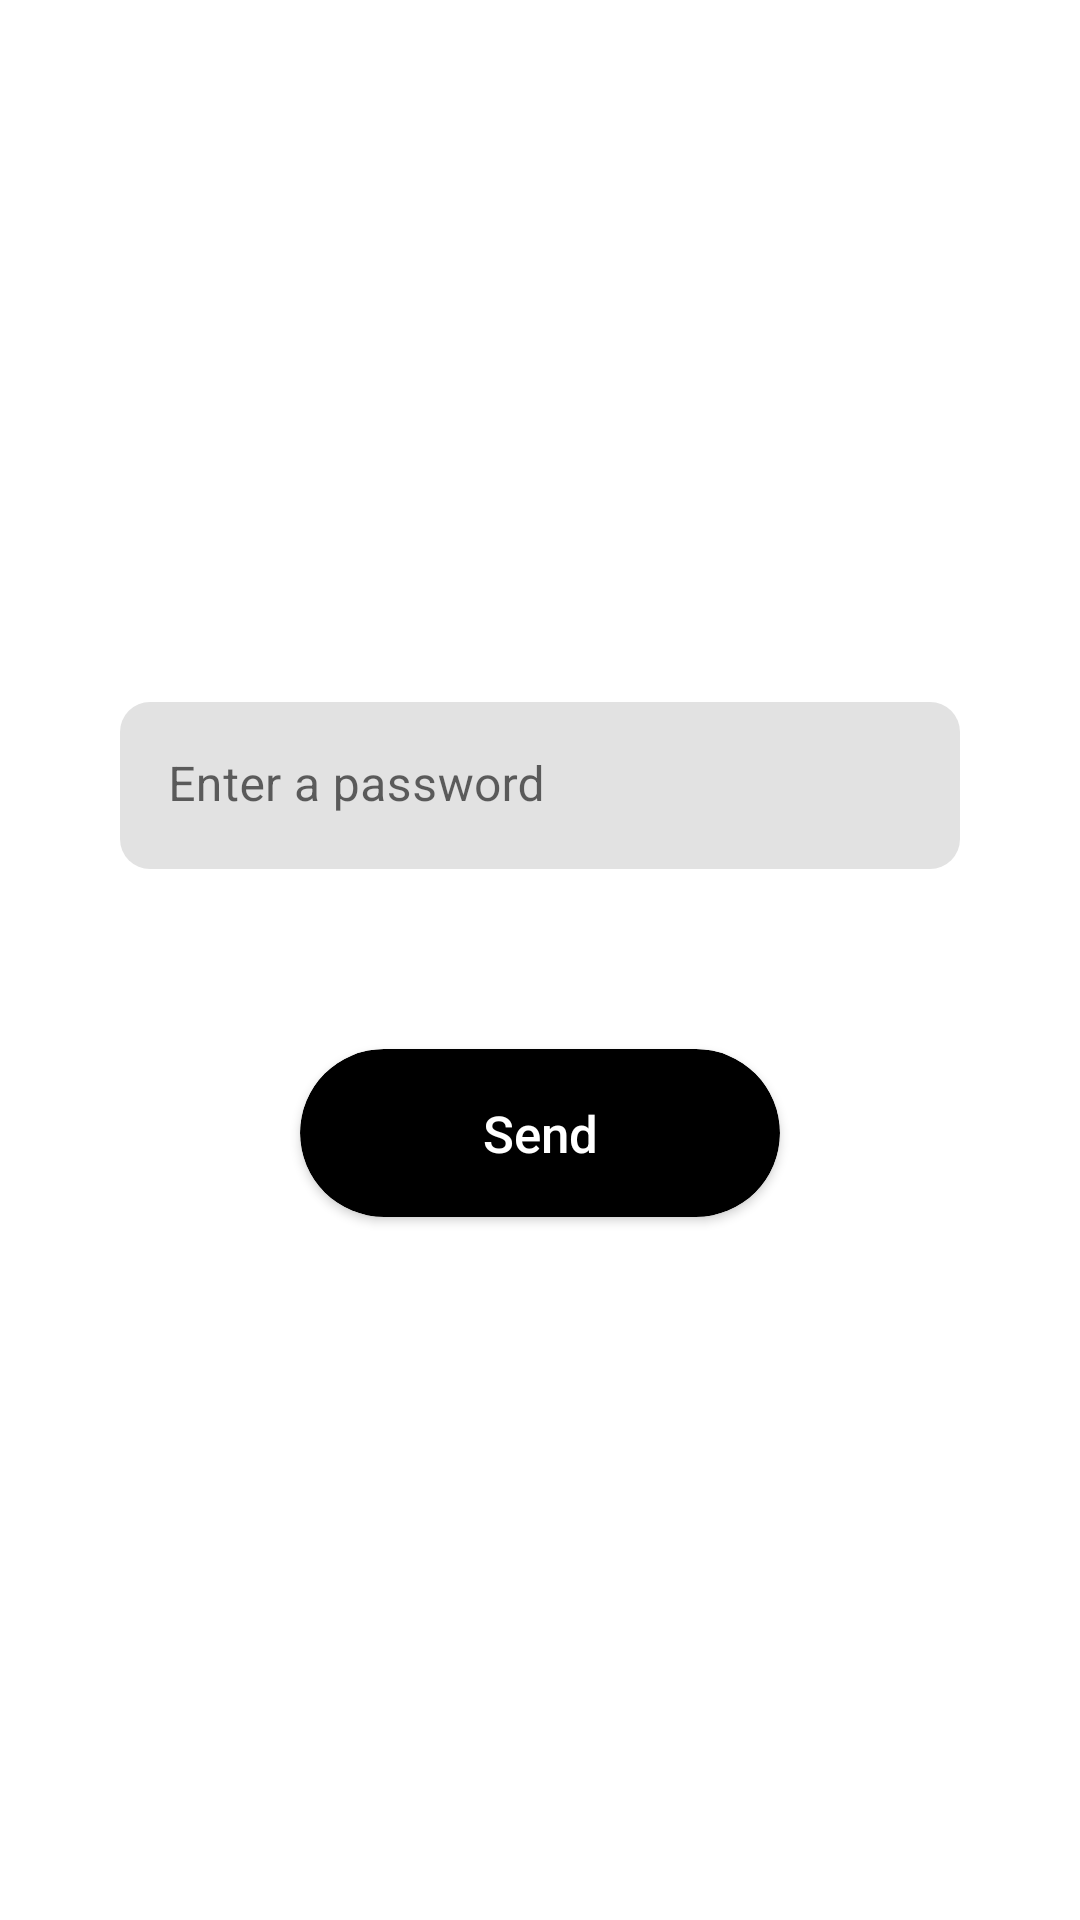

Reconstruct the res/layout file that produces this screen, plus the resources it refers to.
<!-- AndroidManifest.xml: application theme Theme.Tp -->
<!-- res/layout/fragment_part2_defense.xml -->
<?xml version="1.0" encoding="utf-8"?>
<FrameLayout xmlns:android="http://schemas.android.com/apk/res/android"
    xmlns:tools="http://schemas.android.com/tools"
    android:layout_width="match_parent"
    android:layout_height="match_parent"
    xmlns:app="http://schemas.android.com/apk/res-auto"
    tools:context=".ui.fragment.tp1.Part2DefenseFragment">

    <RelativeLayout
        android:layout_width="match_parent"
        android:layout_height="match_parent">
        <LinearLayout
            android:id="@+id/linear_data_defense"
            android:layout_width="match_parent"
            android:layout_height="wrap_content"
            android:orientation="vertical"
            android:layout_marginHorizontal="40dp"
            android:layout_marginTop="100dp"
            android:layout_centerHorizontal="true"
            android:visibility="gone">
            <TextView
                android:id="@+id/txt_found_defense"
                android:layout_width="wrap_content"
                android:layout_height="wrap_content"
                android:textColor="@color/black"
                android:textSize="20sp"/>
            <TextView
                android:id="@+id/txt_iteration_defense"
                android:layout_width="wrap_content"
                android:layout_height="wrap_content"
                android:textColor="@color/black"
                android:textSize="20sp"/>
            <TextView
                android:id="@+id/txt_estimation_defense"
                android:layout_width="wrap_content"
                android:layout_height="wrap_content"
                android:textColor="@color/black"
                android:textSize="20sp"/>
        </LinearLayout>
        <TextView
            android:id="@+id/txt_time_encryption_defense"
            android:layout_width="wrap_content"
            android:layout_height="wrap_content"
            android:layout_marginBottom="2dp"
            android:textColor="@color/black"
            android:textSize="17sp"
            android:layout_centerHorizontal="true"
            android:layout_marginTop="80dp"/>
        <LinearLayout
            android:id="@+id/linear_password_defense"
            android:layout_width="match_parent"
            android:layout_height="match_parent"
            android:orientation="vertical"
            android:gravity="center">
            <com.google.android.material.textfield.TextInputLayout
                android:layout_width="match_parent"
                android:layout_height="wrap_content"
                android:layout_marginHorizontal="40dp"
                android:background="@color/white"
                app:boxStrokeWidth="0dp"
                app:boxStrokeColor="@color/transparent">

                <com.google.android.material.textfield.TextInputEditText
                    android:id="@+id/edt_password_defense"
                    android:layout_width="match_parent"
                    android:layout_height="match_parent"
                    android:hint="@string/enter_password"
                    android:inputType="text"
                    android:background="@drawable/edt_design"
                    android:textColor="@color/black">

                </com.google.android.material.textfield.TextInputEditText>
            </com.google.android.material.textfield.TextInputLayout>

            <androidx.cardview.widget.CardView
                android:layout_width="wrap_content"
                android:layout_height="wrap_content"
                android:layout_marginTop="60dp"
                app:cardCornerRadius="180dp"
                android:layout_marginHorizontal="100dp">
                <RelativeLayout
                    android:layout_width="wrap_content"
                    android:layout_height="wrap_content"
                    android:padding="4dp"
                    android:background="@drawable/authentication_button_shape">
                    <androidx.appcompat.widget.AppCompatButton
                        android:id="@+id/btn_send_password_defense"
                        android:layout_width="match_parent"
                        android:layout_height="wrap_content"
                        android:textColor="@color/white"
                        android:text="@string/Send"
                        android:textSize="17sp"
                        android:visibility="visible"
                        android:background="@drawable/authentication_button_shape"
                        android:textAllCaps="false"/>
                    <ProgressBar
                        android:id="@+id/progress_send_password_defense"
                        android:layout_width="wrap_content"
                        android:layout_height="wrap_content"
                        style="@style/CustomProgressBarStyle"
                        android:visibility="gone"/>
                </RelativeLayout>
            </androidx.cardview.widget.CardView>
        </LinearLayout>
    </RelativeLayout>

</FrameLayout>
<!-- resources referenced by this layout -->
<resources>
  <color name="black">#FF000000</color>
  <color name="transparent">#00FFFFFF</color>
  <color name="white">#FFFFFFFF</color>
  <!-- drawable authentication_button_shape (drawable-v24) -->
  <?xml version="1.0" encoding="utf-8"?>
  <shape xmlns:android="http://schemas.android.com/apk/res/android">
  
      <solid
          android:color="@color/black"/>
      <corners
          android:radius="360dp"/>
  </shape>
  <!-- drawable edt_design (drawable) -->
  <?xml version="1.0" encoding="utf-8"?>
  <shape xmlns:android="http://schemas.android.com/apk/res/android">
      <solid
      android:color="@color/gray"/>
      <corners
          android:radius="10dp"/>
  </shape>
  <string name="Send">Send</string>
  <string name="enter_password">Enter a password</string>
  <style name="CustomProgressBarStyle" parent="Widget.AppCompat.ProgressBar">
          <item name="android:indeterminateTint">@color/white</item>
      </style>
  <style name="Theme.Tp" parent="Theme.MaterialComponents.DayNight.NoActionBar">
          
          <item name="colorPrimary">@color/black</item>
          <item name="colorPrimaryVariant">@color/black</item>
          <item name="colorOnPrimary">@color/white</item>
          
          <item name="colorSecondary">@color/black</item>
          <item name="colorSecondaryVariant">@color/teal_700</item>
          <item name="colorOnSecondary">@color/black</item>
          
          <item name="android:statusBarColor">?attr/colorPrimaryVariant</item>
          
      </style>
  <color name="gray">#E2E2E2</color>
  <color name="teal_700">#FF018786</color>
</resources>
